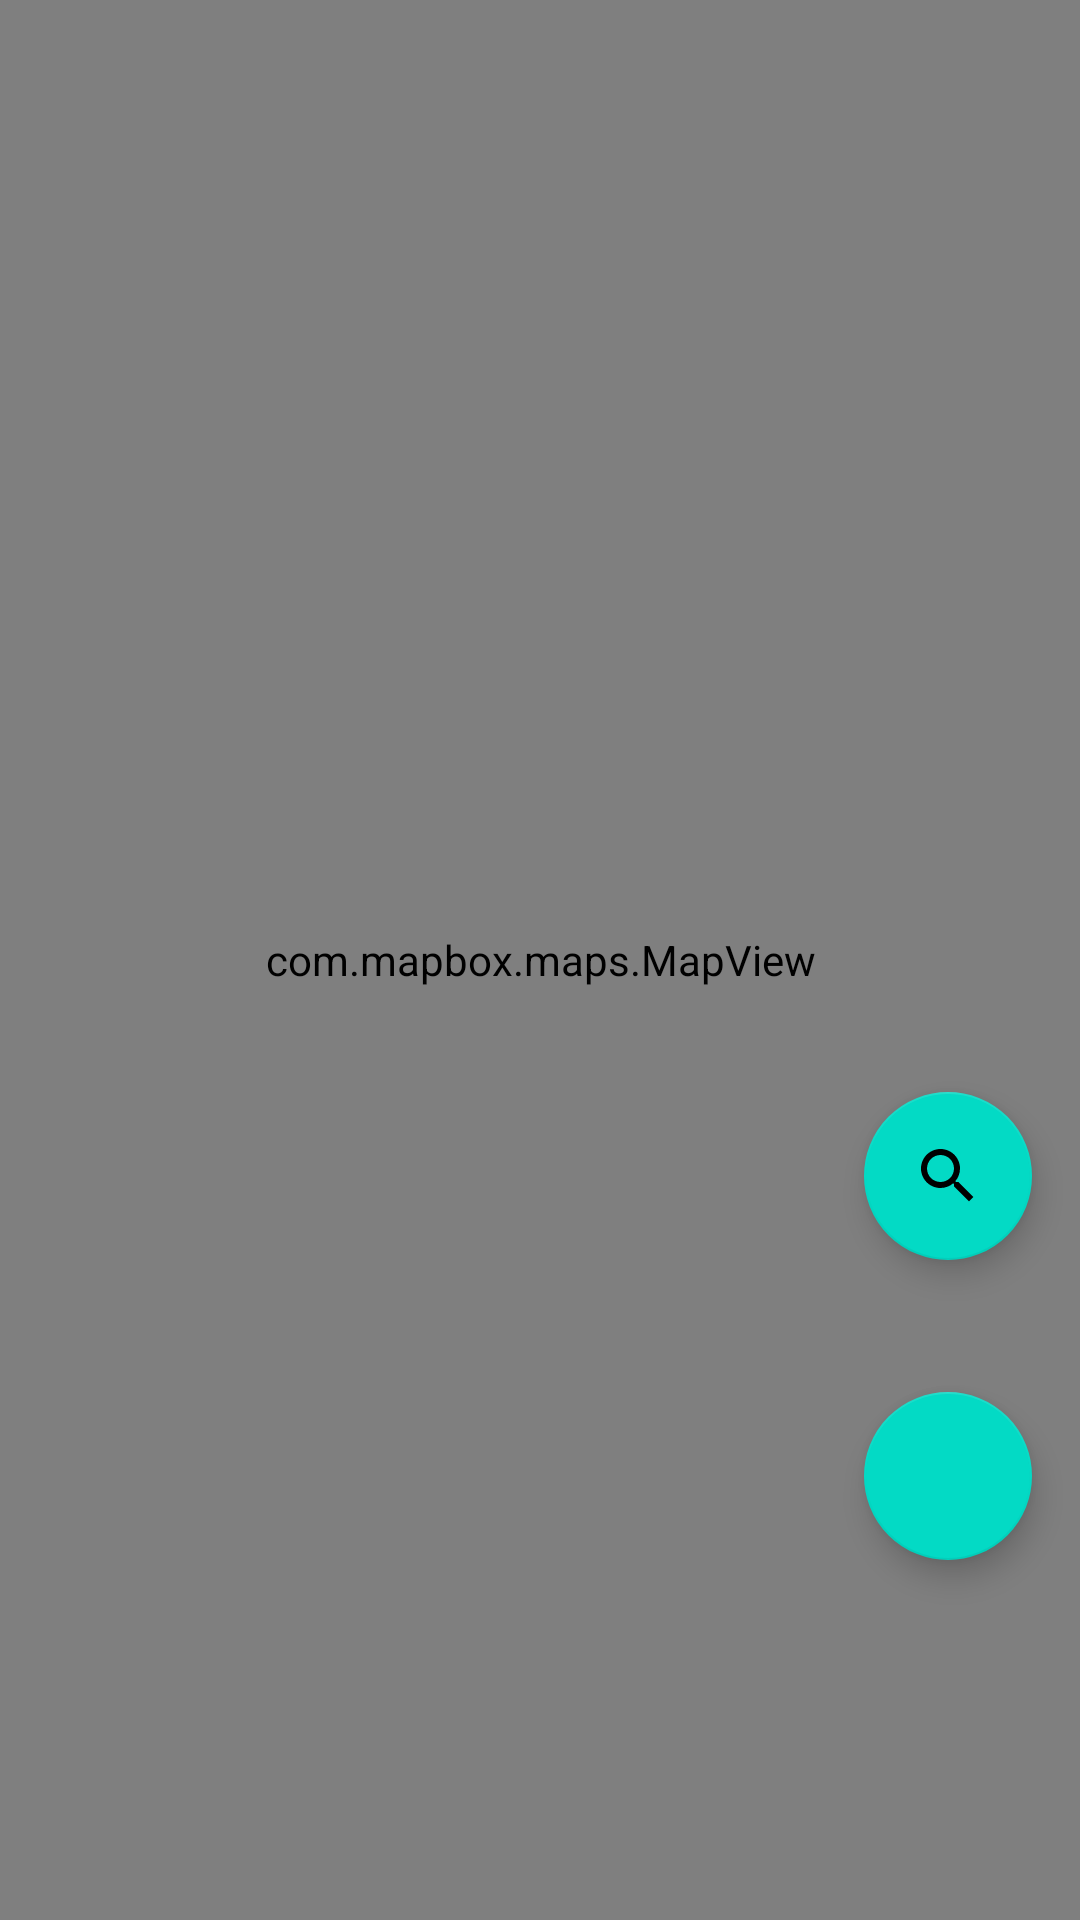

Here is an Android app screen rendered from its layout file. Give the layout XML and the strings, colors and styles it references.
<!-- AndroidManifest.xml: application theme Theme.NewsAppUsingGuardianAPI -->
<!-- res/layout/map.xml -->
<?xml version="1.0" encoding="utf-8"?>
<androidx.constraintlayout.widget.ConstraintLayout xmlns:android="http://schemas.android.com/apk/res/android"
    android:layout_width="match_parent"
    android:layout_height="match_parent"
    xmlns:app="http://schemas.android.com/apk/res-auto"
    xmlns:tools="http://schemas.android.com/tools">

    <com.mapbox.maps.MapView
        android:id="@+id/mapView"
        android:layout_width="0dp"
        android:layout_height="0dp"
        app:layout_constraintBottom_toBottomOf="parent"
        app:layout_constraintEnd_toEndOf="parent"
        app:layout_constraintStart_toStartOf="parent"
        app:layout_constraintTop_toTopOf="parent" />

    <com.google.android.material.floatingactionbutton.FloatingActionButton
        android:id="@+id/toggleOptions"
        android:layout_width="wrap_content"
        android:layout_height="wrap_content"
        android:layout_marginEnd="16dp"
        android:layout_marginBottom="120dp"
        android:src="@drawable/mapbox_ic_customize"
        app:layout_constraintEnd_toEndOf="parent"
        app:layout_constraintBottom_toBottomOf="parent"
        tools:ignore="ContentDescription"
        />

    <com.google.android.material.floatingactionbutton.FloatingActionButton
        android:id="@+id/addressSearch"
        android:layout_width="wrap_content"
        android:layout_height="wrap_content"
        android:layout_marginEnd="16dp"
        android:layout_marginBottom="220dp"
        android:src="@drawable/search"
        app:layout_constraintEnd_toEndOf="parent"
        app:layout_constraintBottom_toBottomOf="parent"
        tools:ignore="ContentDescription"
        />

</androidx.constraintlayout.widget.ConstraintLayout>
<!-- resources referenced by this layout -->
<resources>
  <!-- drawable search (drawable) -->
  <vector xmlns:android="http://schemas.android.com/apk/res/android"
      android:width="24dp"
      android:height="24dp"
      android:viewportWidth="24"
      android:viewportHeight="24">
      <path
          android:pathData="M15.502,14H14.708L14.432,13.726C15.407,12.589 16,11.115 16,9.5C16,5.91 13.09,3 9.5,3C5.91,3 3,5.91 3,9.5C3,13.09 5.91,16 9.5,16C11.115,16 12.588,15.408 13.725,14.434L14.001,14.708V15.5L18.999,20.491L20.49,19L15.502,14ZM9.5,14C7.014,14 5,11.986 5,9.5C5,7.015 7.014,5 9.5,5C11.985,5 14,7.015 14,9.5C14,11.986 11.985,14 9.5,14Z"
          android:fillColor="#007AFF"
          android:fillType="evenOdd"/>
  </vector>
  <style name="Theme.NewsAppUsingGuardianAPI" parent="Theme.MaterialComponents.DayNight.DarkActionBar">
          
          <item name="colorPrimary">@color/black</item>
          <item name="colorPrimaryVariant">@color/black</item>
          <item name="colorOnPrimary">@color/white</item>
          
          <item name="colorSecondary">@color/teal_200</item>
          <item name="colorSecondaryVariant">@color/teal_700</item>
          <item name="colorOnSecondary">@color/black</item>
          
          <item name="android:statusBarColor">?attr/colorPrimaryVariant</item>
          
      </style>
  <color name="black">#FF000000</color>
  <color name="white">#FFFFFFFF</color>
  <color name="teal_200">#FF03DAC5</color>
  <color name="teal_700">#FF018786</color>
</resources>
